Photos from the image-classification dataset "imaging" in the GitHub repository anaslari23/Multi-Modal-Health-AI-Agent-Guide. Its 2 classes are: normal, pneumonia.

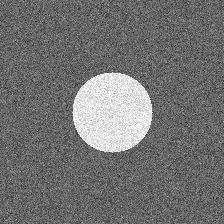
Label: pneumonia

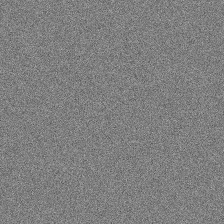
Label: normal

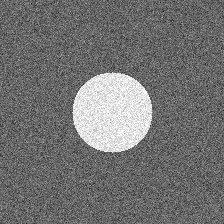
Label: pneumonia

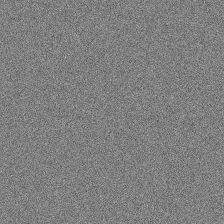
Label: normal

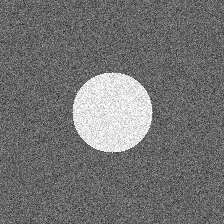
Label: pneumonia

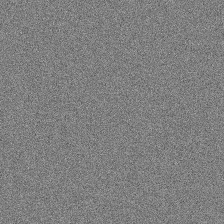
Label: normal
